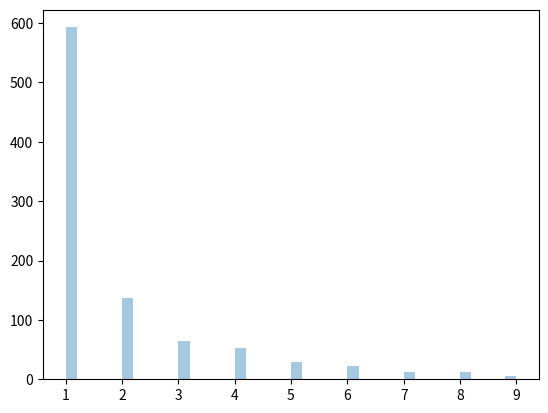

This chart was generated by the following Python code:
#Zipf Distribution

#draw out a sample for zipf distribution with distribution parameter 2 with size 2x3:

# from numpy import random

# x = random.zipf(a=2, size=(2, 3))

# print(x)

print("------------------------------")

#Visualization of Zipf Distribution

from numpy import random
import matplotlib.pyplot as plt
import seaborn as sns

x = random.zipf(a=2, size=1000)
sns.distplot(x[x<10], kde=False) #plot แค่จุดที่มีค่าน้อยกว่า 10 จาก 1000 จุด

plt.show()

print("------------------------------")